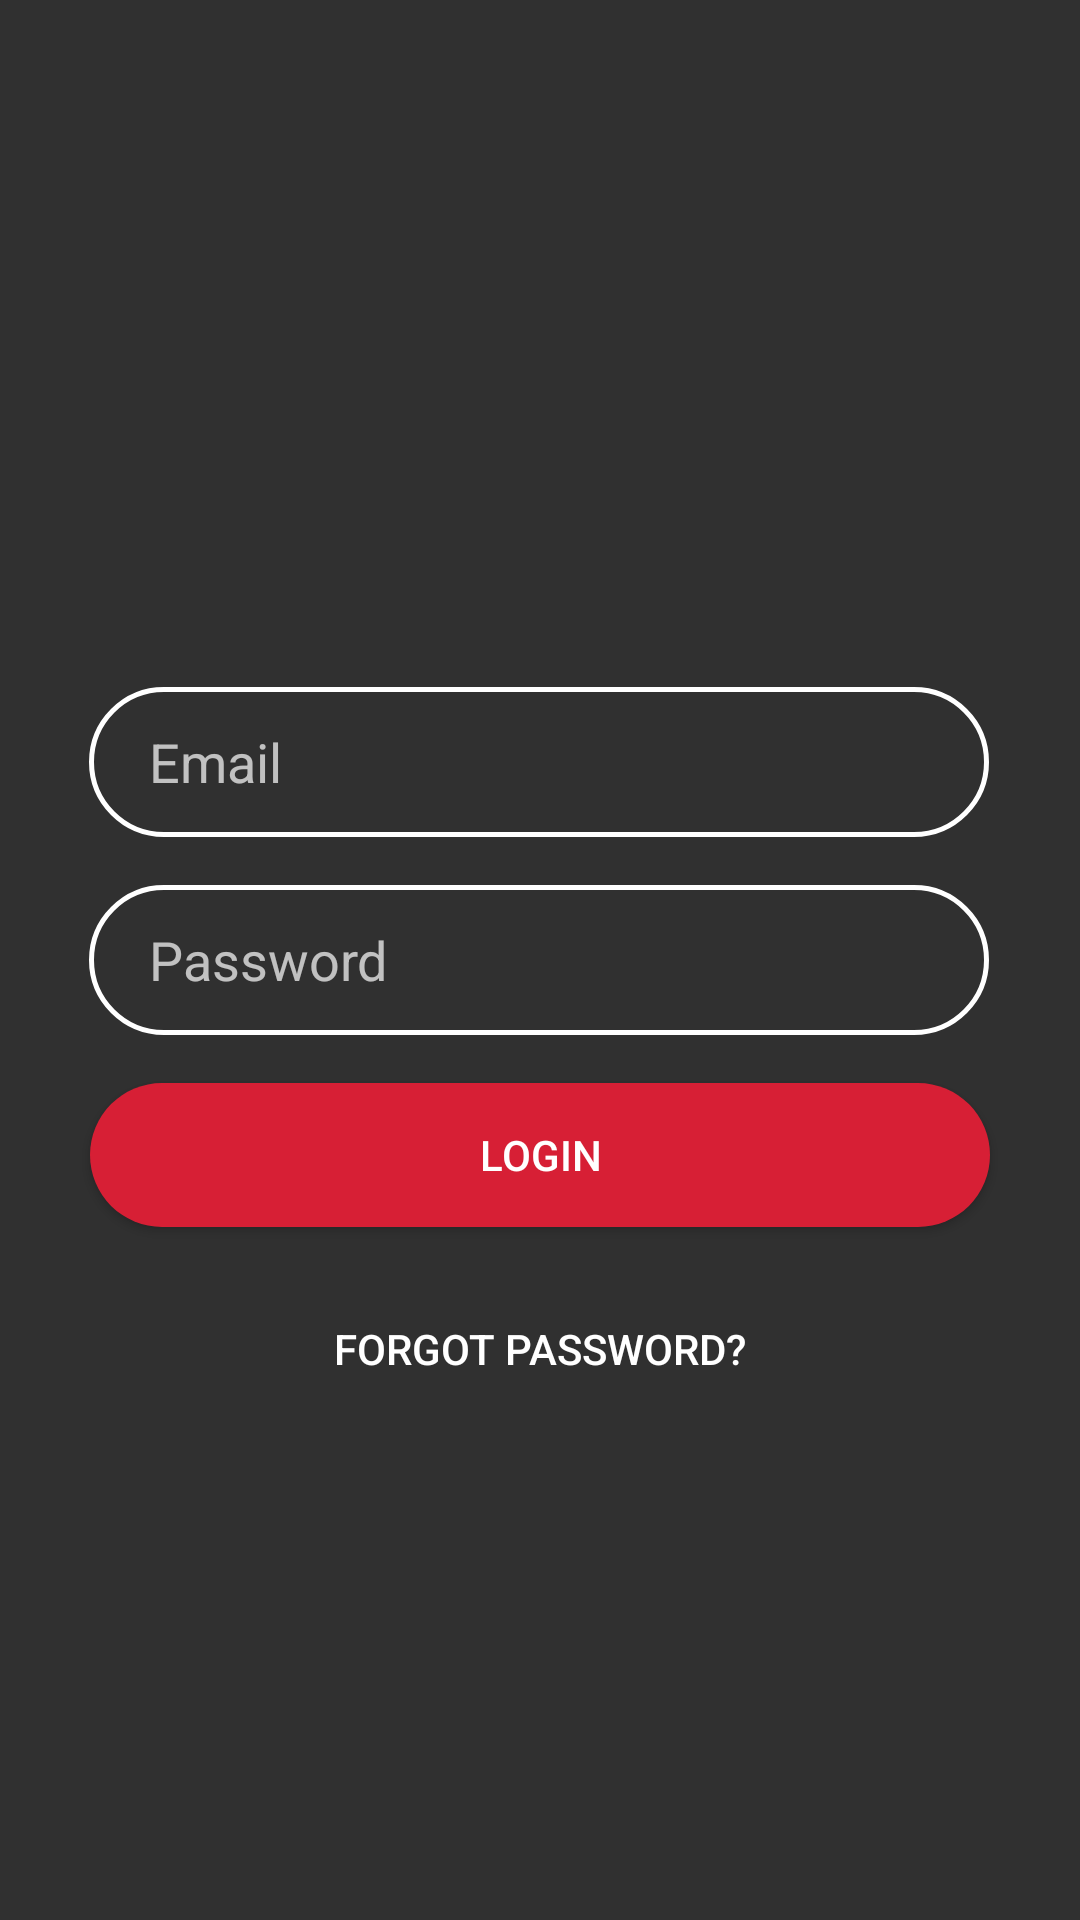

Reconstruct the res/layout file that produces this screen, plus the resources it refers to.
<!-- AndroidManifest.xml: application theme Theme.Throttle -->
<!-- res/layout/activity_login.xml -->
<?xml version="1.0" encoding="utf-8"?>
<androidx.constraintlayout.widget.ConstraintLayout xmlns:android="http://schemas.android.com/apk/res/android"
    xmlns:app="http://schemas.android.com/apk/res-auto"
    xmlns:tools="http://schemas.android.com/tools"
    android:layout_width="match_parent"
    android:layout_height="match_parent"
    tools:context=".LoginActivity">

    <ImageView
        android:id="@+id/imageView"
        android:layout_width="135dp"
        android:layout_height="143dp"
        android:layout_marginTop="16dp"
        android:layout_marginBottom="16dp"
        app:layout_constraintBottom_toTopOf="@+id/Email"
        app:layout_constraintEnd_toEndOf="parent"
        app:layout_constraintStart_toStartOf="parent"
        app:layout_constraintTop_toTopOf="parent"
        app:srcCompat="@drawable/ic_baseline_account_circle_24" />

    <Button
        android:id="@+id/login_btn"
        android:layout_width="300dp"
        android:layout_height="wrap_content"
        android:layout_marginTop="16dp"
        android:background="@drawable/ia_signup_btn"
        android:text="@string/login"
        app:layout_constraintEnd_toEndOf="parent"
        app:layout_constraintStart_toStartOf="parent"
        app:layout_constraintTop_toBottomOf="@+id/Password" />

    <Button
        android:id="@+id/forgotPwd"
        android:layout_width="wrap_content"
        android:layout_height="wrap_content"
        android:layout_marginTop="16dp"
        android:layout_marginBottom="16dp"
        android:background="@android:color/transparent"
        android:text="@string/forgotPassword"
        app:layout_constraintBottom_toBottomOf="parent"
        app:layout_constraintEnd_toEndOf="parent"
        app:layout_constraintHorizontal_bias="0.498"
        app:layout_constraintStart_toStartOf="parent"
        app:layout_constraintTop_toBottomOf="@+id/login_btn"
        app:layout_constraintVertical_bias="0.004" />

    <EditText
        android:id="@+id/Email"
        android:layout_width="300dp"
        android:layout_height="50dp"
        android:layout_marginStart="55dp"
        android:layout_marginTop="229dp"
        android:layout_marginEnd="56dp"
        android:background="@drawable/text_field"
        android:ems="10"
        android:hint="Email"
        android:inputType="textPersonName"
        android:paddingLeft="20dp"
        app:layout_constraintEnd_toEndOf="parent"
        app:layout_constraintStart_toStartOf="parent"
        app:layout_constraintTop_toTopOf="parent" />

    <EditText
        android:id="@+id/Password"
        android:layout_width="300dp"
        android:layout_height="50dp"
        android:layout_marginStart="55dp"
        android:layout_marginTop="16dp"
        android:layout_marginEnd="56dp"
        android:layout_marginBottom="18dp"
        android:background="@drawable/text_field"
        android:ems="10"
        android:hint="@string/password"
        android:inputType="textPassword"
        android:paddingLeft="20dp"
        app:layout_constraintBottom_toTopOf="@+id/next_btn"
        app:layout_constraintEnd_toEndOf="parent"
        app:layout_constraintStart_toStartOf="parent"
        app:layout_constraintTop_toBottomOf="@+id/Email" />

    <TextView
        android:id="@+id/signup_account_msg"
        android:layout_width="match_parent"
        android:layout_height="50dp"
        android:layout_marginTop="180dp"
        android:background="#666666"
        android:gravity="center"
        android:text=""
        android:textSize="14sp"
        app:layout_constraintBottom_toBottomOf="parent"
        app:layout_constraintEnd_toEndOf="parent"
        app:layout_constraintStart_toStartOf="parent"
        app:layout_constraintTop_toBottomOf="@+id/forgotPwd"
        app:layout_constraintVertical_bias="1.0" />

</androidx.constraintlayout.widget.ConstraintLayout>
<!-- resources referenced by this layout -->
<resources>
  <!-- drawable ia_signup_btn (drawable) -->
  <?xml version="1.0" encoding="utf-8"?>
  <selector xmlns:android="http://schemas.android.com/apk/res/android">
      <item>
          <shape>
              <solid android:color="@color/primaryColor" />
  
              <corners
                  android:radius="25dp"  />
          </shape>
      </item>
  </selector>
  <!-- drawable text_field (drawable) -->
  <shape xmlns:android="http://schemas.android.com/apk/res/android"
      android:shape="rectangle">
      <solid android:color="@android:color/transparent"/>
      <stroke
          android:width="1.5dp"
          android:color="#fff"/>
      <corners
          android:radius="25dp"/>
  </shape>
  <string name="forgotPassword">Forgot Password?</string>
  <string name="login">Login</string>
  <string name="password">Password</string>
  <style name="Theme.Throttle" parent="Theme.AppCompat.NoActionBar">
          
          <item name="colorPrimary">@color/purple_500</item>
          <item name="colorPrimaryVariant">@color/purple_700</item>
          <item name="colorOnPrimary">@color/white</item>
          
          <item name="colorSecondary">@color/teal_200</item>
          <item name="colorSecondaryVariant">@color/teal_700</item>
          <item name="colorOnSecondary">@color/black</item>
          
          <item name="android:statusBarColor" tools:targetApi="l">?attr/colorPrimaryVariant</item>
          
      </style>
  <color name="primaryColor">#d71f35</color>
  <color name="purple_500">#FF6200EE</color>
  <color name="purple_700">#FF3700B3</color>
  <color name="white">#FFFFFFFF</color>
  <color name="teal_200">#FF03DAC5</color>
  <color name="teal_700">#FF018786</color>
  <color name="black">#FF000000</color>
</resources>
